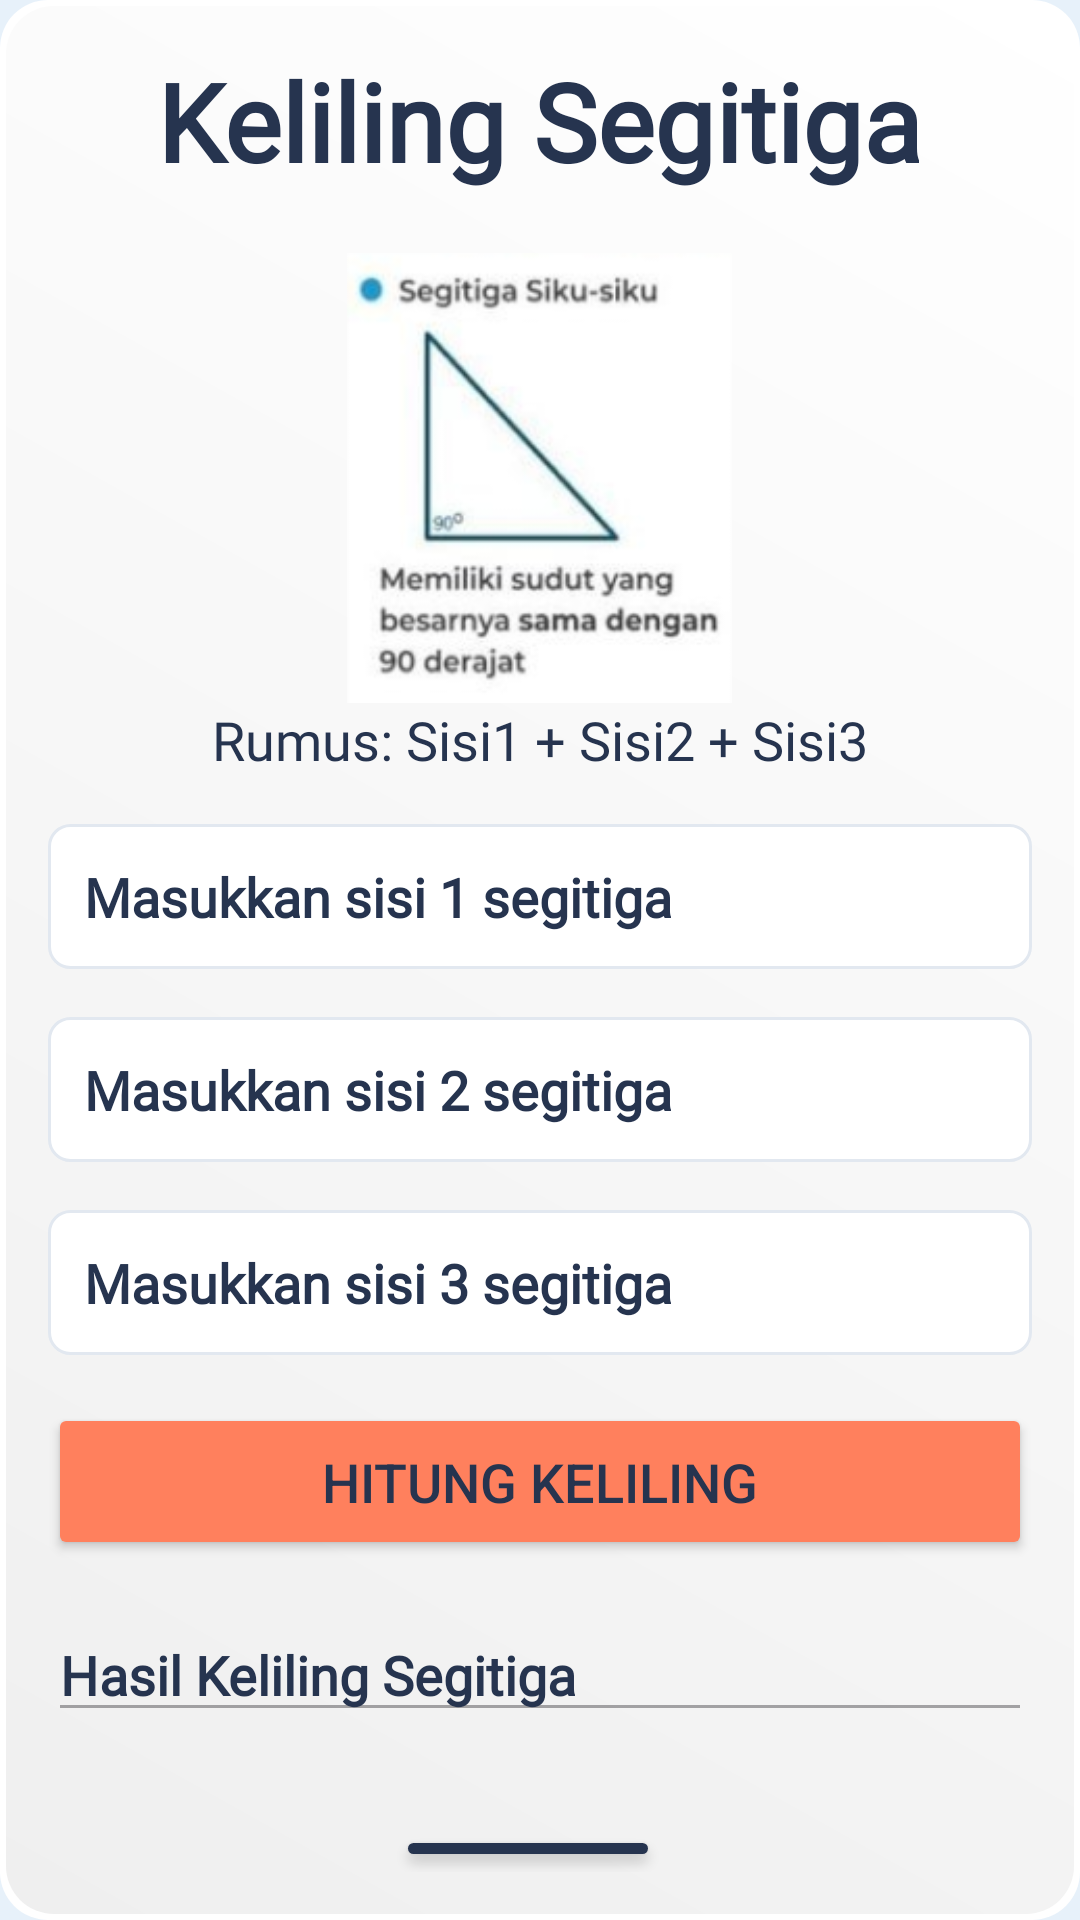

Layout XML and referenced resources for this Android screen:
<!-- AndroidManifest.xml: application theme Theme.Segitiga -->
<!-- res/layout/activity_keliling_segitiga_siku_siku.xml -->
<?xml version="1.0" encoding="utf-8"?>
<RelativeLayout xmlns:android="http://schemas.android.com/apk/res/android"
    xmlns:app="http://schemas.android.com/apk/res-auto"
    xmlns:tools="http://schemas.android.com/tools"
    android:layout_width="match_parent"
    android:layout_height="match_parent"
    android:background="#E7F1FA"
    tools:context=".LuasSegitigaSikuSiku">

    <LinearLayout
        android:layout_width="match_parent"
        android:layout_height="wrap_content"
        android:layout_centerInParent="true"
        android:orientation="vertical"
        android:padding="16dp"
        android:background="@drawable/elegant_rounded_background">



        <TextView
            android:layout_width="wrap_content"
            android:layout_height="wrap_content"
            android:layout_gravity="center"
            android:layout_marginBottom="20dp"
            android:text="Keliling Segitiga"
            android:textSize="36sp"
            android:textStyle="bold"
            android:textColor="#26344F"
            android:fontFamily="@font/poppinsbold"
            />

        <ImageView
            android:layout_width="wrap_content"
            android:layout_height="150dp"
            android:src="@drawable/gambar03"
            android:layout_gravity="center"
            />

        <TextView
            android:layout_width="match_parent"
            android:layout_height="wrap_content"
            android:text="Rumus: Sisi1 + Sisi2 + Sisi3"
            android:textAlignment="center"
            android:layout_marginBottom="16dp"
            android:textSize="18sp"
            android:textColor="#26344F"
            android:fontFamily="@font/poppinsmedium"
            />

        <EditText
            android:id="@+id/editTextSisi1"
            android:layout_width="match_parent"
            android:layout_height="wrap_content"
            android:layout_marginBottom="16dp"
            android:hint="Masukkan sisi 1 segitiga"
            android:inputType="numberDecimal"
            android:background="@drawable/edittext_border"
            android:padding="12dp"
            android:textColor="#26344F"
            android:textStyle="bold"
            android:textColorHint="#26344F"
            android:fontFamily="@font/poppinslight"

            />

        <EditText
            android:id="@+id/editTextSisi2"
            android:layout_width="match_parent"
            android:layout_height="wrap_content"
            android:layout_marginBottom="16dp"
            android:hint="Masukkan sisi 2 segitiga"
            android:inputType="numberDecimal"
            android:background="@drawable/edittext_border"
            android:padding="12dp"
            android:textColor="#26344F"
            android:textStyle="bold"
            android:textColorHint="#26344F"
            android:fontFamily="@font/poppinslight"

            />

        <EditText
            android:id="@+id/editTextSisi3"
            android:layout_width="match_parent"
            android:layout_height="wrap_content"
            android:layout_marginBottom="16dp"
            android:hint="Masukkan sisi 3 segitiga"
            android:inputType="numberDecimal"
            android:background="@drawable/edittext_border"
            android:padding="12dp"
            android:textColor="#26344F"
            android:textStyle="bold"
            android:textColorHint="#26344F"
            android:fontFamily="@font/poppinslight"
            />

        <Button
            android:id="@+id/buttonHitung"
            android:layout_width="match_parent"
            android:layout_height="wrap_content"
            android:layout_marginBottom="16dp"
            android:text="Hitung Keliling"
            android:textColor="#26344F"
            android:backgroundTint="#FF805D"
            android:padding="14dp"
            android:textSize="18sp" />

        <EditText
            android:id="@+id/editTextHasil"
            android:layout_width="match_parent"
            android:layout_height="wrap_content"
            android:layout_marginBottom="16dp"
            android:enabled="false"
            android:hint="Hasil Keliling Segitiga"
            android:textColor="#26344F"
            android:textStyle="bold"
            android:textColorHint="#26344F"
            android:fontFamily="@font/poppinslight"
            />
        <LinearLayout
            android:layout_width="match_parent"
            android:layout_height="wrap_content"
            android:orientation="horizontal"
            android:gravity="center"
            android:layout_marginTop="15dp"
            >

            <Button
                android:id="@+id/backButton"
                android:layout_width="wrap_content"
                android:layout_height="wrap_content"
                android:text="Back"
                android:textSize="18sp"
                android:textColor="#FF805D"
                android:backgroundTint="#26344F"
                android:layout_marginEnd="8dp" />
        </LinearLayout>
    </LinearLayout>
</RelativeLayout>
<!-- resources referenced by this layout -->
<resources>
  <!-- drawable edittext_border (drawable) -->
  <?xml version="1.0" encoding="utf-8"?>
  <shape xmlns:android="http://schemas.android.com/apk/res/android">
      <solid android:color="#FFFFFF" />
      <stroke
          android:color="#E2E8F0"
      android:width="1dp" />
      <corners android:radius="7dp" /> 
      <padding android:left="5dp" android:top="5dp" android:right="5dp" android:bottom="5dp" />
  </shape>
  <!-- drawable elegant_rounded_background (drawable) -->
  <?xml version="1.0" encoding="utf-8"?>
  <layer-list xmlns:android="http://schemas.android.com/apk/res/android">
      <item>
          <shape android:shape="rectangle">
              <solid android:color="#FFFFFF" />
              <corners android:radius="16dp" />
          </shape>
      </item>
      <item android:right="2dp" android:left="2dp" android:top="2dp" android:bottom="2dp">
          <shape android:shape="rectangle">
              <gradient
                  android:startColor="#EFEFEF"
              android:endColor="#FFFFFF"
              android:angle="45" />
              <corners android:radius="16dp" />
          </shape>
      </item>
  </layer-list>
  <!-- drawable gambar03: png bitmap (drawable, 27782 bytes) -->
  <style name="Theme.Segitiga" parent="Base.Theme.Segitiga" />
  <style name="Base.Theme.Segitiga" parent="Theme.Material3.DayNight.NoActionBar">
          
          
      </style>
</resources>
